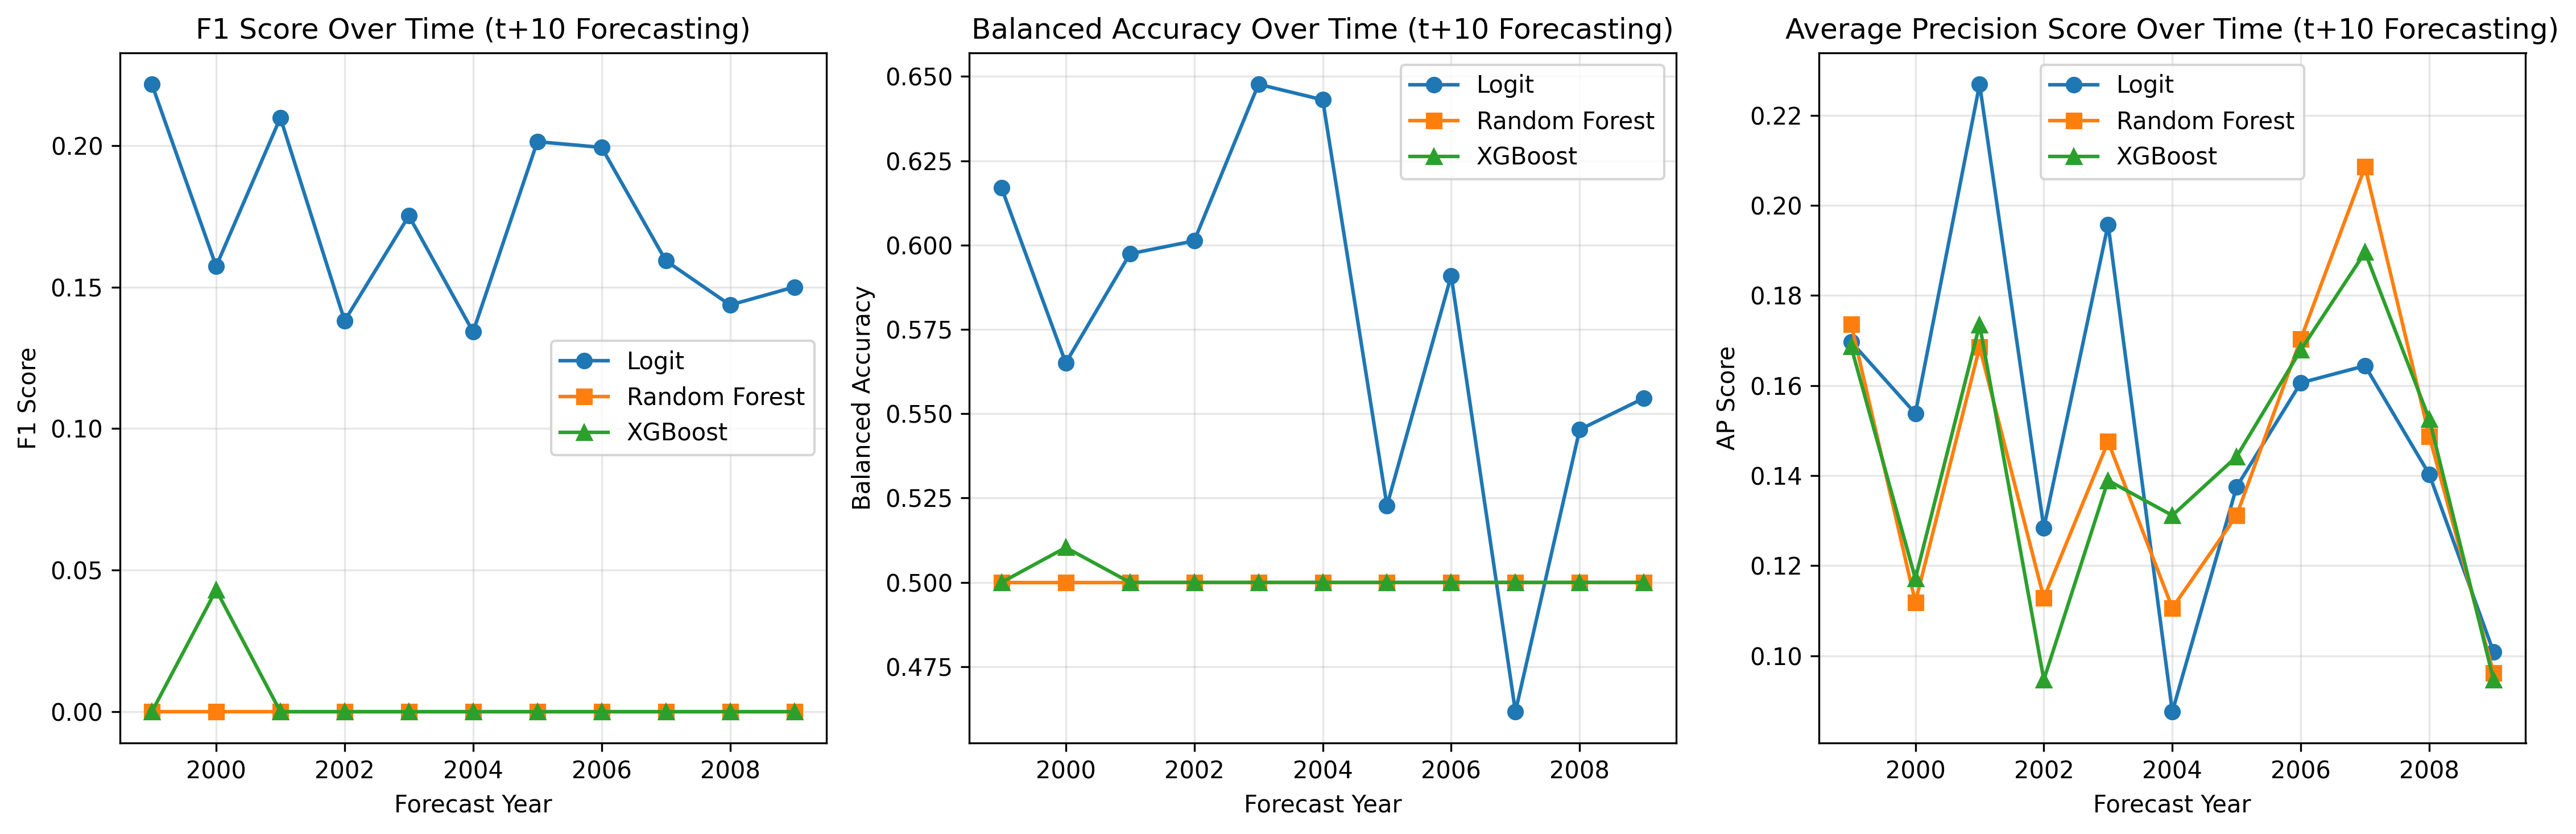

Source data for this figure (header and first rows):
year, logit_f1, logit_balanced_acc, logit_ap_score, rf_f1, rf_balanced_acc, rf_ap_score, xgb_f1, xgb_balanced_acc, xgb_ap_score
1999, 0.2216, 0.617, 0.1697, 0.0, 0.5, 0.1737, 0.0, 0.5, 0.1686
2000, 0.1573, 0.5651, 0.1538, 0.0, 0.5, 0.1119, 0.04301, 0.5103, 0.1171
2001, 0.2098, 0.5974, 0.2269, 0.0, 0.5, 0.1685, 0.0, 0.5, 0.1735
2002, 0.1381, 0.6012, 0.1284, 0.0, 0.5, 0.1128, 0.0, 0.5, 0.09466
2003, 0.1751, 0.6477, 0.1958, 0.0, 0.5, 0.1475, 0.0, 0.5, 0.1389
2004, 0.1342, 0.6431, 0.08756, 0.0, 0.5, 0.1106, 0.0, 0.5, 0.1311
2005, 0.2013, 0.5227, 0.1375, 0.0, 0.5, 0.1311, 0.0, 0.5, 0.1442
2006, 0.1993, 0.5909, 0.1606, 0.0, 0.5, 0.1703, 0.0, 0.5, 0.1679
2007, 0.1593, 0.4617, 0.1644, 0.0, 0.5, 0.2085, 0.0, 0.5, 0.1896
2008, 0.1436, 0.5453, 0.1403, 0.0, 0.5, 0.1488, 0.0, 0.5, 0.1525
2009, 0.15, 0.5546, 0.1008, 0.0, 0.5, 0.09614, 0.0, 0.5, 0.09465
